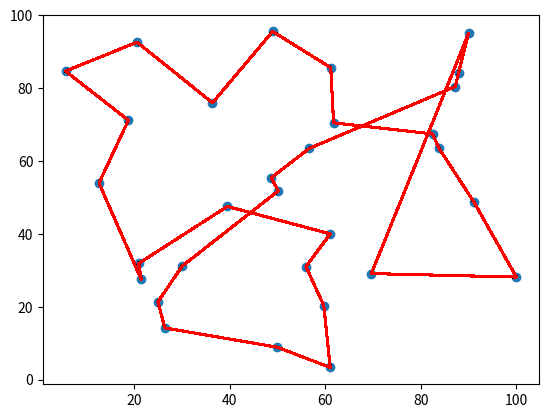

Python code for this plot:
import random
import matplotlib.pyplot as plt

num_cities = 30
city_positions = [(random.uniform(0, 100), random.uniform(0, 100)) for i in range(num_cities)]

pop_size = 100
num_generations = 1000

mutation_rate = 0.01
num_elites = 5

def fitness(individual):
    total_distance = 0
    for i in range(num_cities - 1):
        city1 = individual[i]
        city2 = individual[i+1]
        distance = ((city1[0] - city2[0])**2 + (city1[1] - city2[1])**2)**0.5         # Vzdálenost mezi dvěma městy je eukleidovská vzdálenost
        total_distance += distance
    return 1/total_distance 

population = [random.sample(range(num_cities), num_cities) for _ in range(pop_size)] # vytvoření populace
population = [individual + [individual[0]] for individual in population] # přidání prvního města na konec jedince

for generation in range(num_generations):
    fitness_scores = [fitness([city_positions[i] for i in individual]) for individual in population] # vytvoření seznamu fitness hodnot jedinců
    
    population = [x for _, x in sorted(zip(fitness_scores, population), reverse=True)] # seřazení populace podle fitness hodnot
    
    elites = population[:num_elites]  # vybrání nejlepších jedinců
    
    new_population = elites 
    
    while len(new_population) < pop_size:
        parent1 = random.choices(population, weights=fitness_scores)[0] # náhodný výběr jedince z populace s pravděpodobností závislou na jeho fitness hodnotě
        parent2 = random.choices(population, weights=fitness_scores)[0] 
        
        # Provedení křížení
        crossover_point = random.randint(1, num_cities-1) 
        child = parent1[:crossover_point] + [city for city in parent2 if city not in parent1[:crossover_point]] # první čast od parent1 a druhá část od parent2(neduplikují se města)
        
        # Mutace jedince s pravděpodobností mutation_rate
        if random.random() < mutation_rate: # náhodné číslo od 0 do 1
            mutation_point1 = random.randint(0, num_cities-1) # náhodný index města
            mutation_point2 = random.randint(0, num_cities-1) # náhodný index města
            child[mutation_point1], child[mutation_point2] = child[mutation_point2], child[mutation_point1] # prohození měst na indexech mutation_point1 a mutation_point2
            #print(child)
        
        child.append(child[0])
        new_population.append(child)
    
    # Nastavení populace na novou populaci
    population = new_population
    

print("Nejlepsi jedinec:", population[0])

# Vykreslení pozic měst
x = [city[0] for city in city_positions]
y = [city[1] for city in city_positions]
plt.scatter(x, y)

for i in range(num_generations):
    best_individual = population[0]
    x = [city_positions[city][0] for city in best_individual]
    y = [city_positions[city][1] for city in best_individual]
    plt.plot(x, y, alpha=(i+1)/num_generations, color='red')

plt.show()
